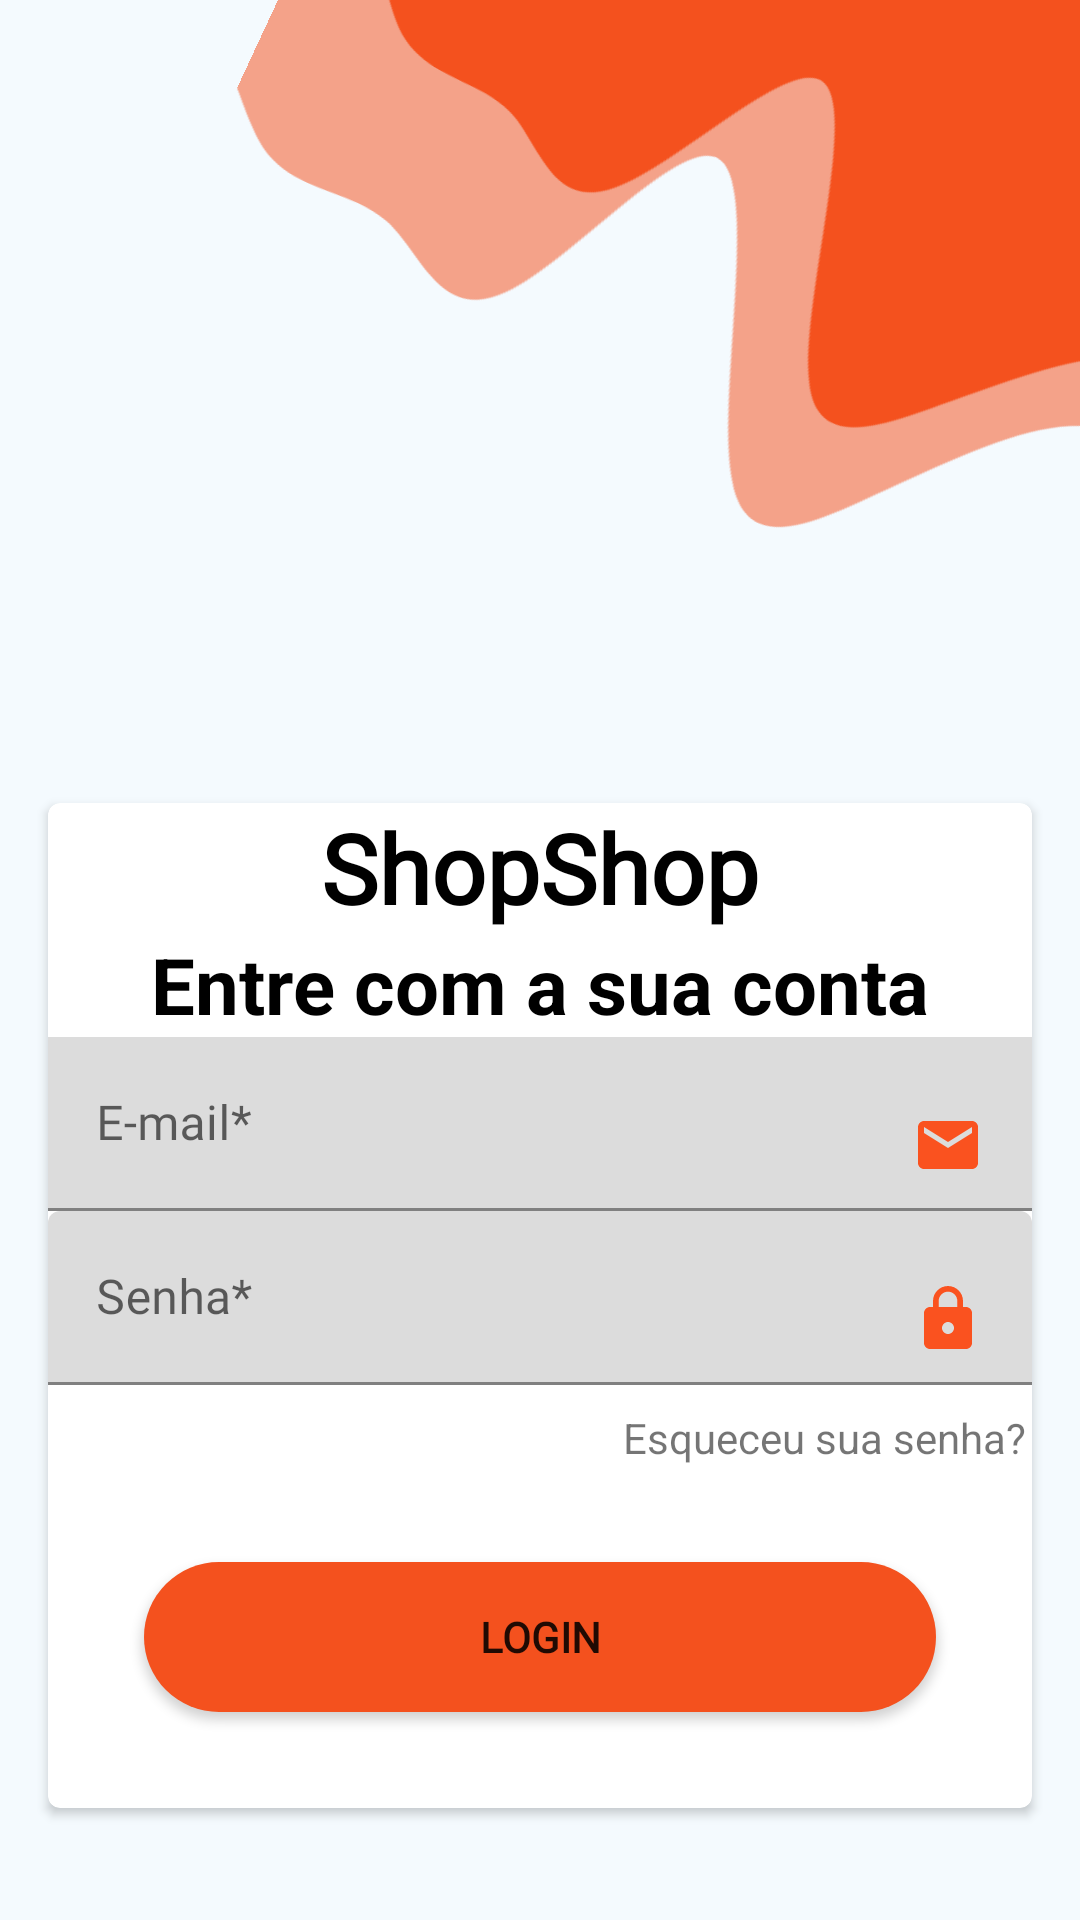

Here is an Android app screen rendered from its layout file. Give the layout XML and the strings, colors and styles it references.
<!-- AndroidManifest.xml: application theme Theme.ShopShop -->
<!-- res/layout/activity_sign_in.xml -->
<?xml version="1.0" encoding="utf-8"?>
<androidx.constraintlayout.widget.ConstraintLayout xmlns:android="http://schemas.android.com/apk/res/android"
    xmlns:app="http://schemas.android.com/apk/res-auto"
    xmlns:tools="http://schemas.android.com/tools"
    android:layout_width="match_parent"
    android:layout_height="match_parent"
    android:background="#68E3F2FD"
    tools:context=".view.SignInActivity">

    <ImageView
        android:layout_width="wrap_content"
        android:layout_height="260dp"
        android:rotation="210"
        android:scaleType="centerCrop"
        android:src="@drawable/ic_wave"
        android:translationX="90dp"
        android:translationY="-50dp"
        app:layout_constraintEnd_toEndOf="parent"
        app:layout_constraintStart_toStartOf="parent"
        app:layout_constraintTop_toTopOf="parent" />

    <ImageView
        android:id="@+id/wave"
        android:layout_width="wrap_content"
        android:layout_height="280dp"
        android:rotation="205"
        android:scaleType="centerCrop"
        android:src="@drawable/ic_wave2"
        android:translationX="60dp"
        android:translationY="-30dp"
        app:layout_constraintEnd_toEndOf="parent"
        app:layout_constraintStart_toStartOf="parent"
        app:layout_constraintTop_toTopOf="parent" />

    <ImageView
        android:id="@+id/img_bag"
        android:layout_width="90dp"
        android:layout_height="90dp"
        android:scaleType="centerCrop"
        android:src="@drawable/shopshop"
        app:layout_constraintBottom_toBottomOf="parent"
        app:layout_constraintEnd_toEndOf="parent"
        app:layout_constraintHorizontal_bias="0.498"
        app:layout_constraintStart_toStartOf="parent"
        app:layout_constraintTop_toTopOf="parent"
        app:layout_constraintVertical_bias="0.294" />

    <androidx.cardview.widget.CardView
        android:id="@+id/container_cardview"
        android:layout_width="match_parent"
        android:layout_height="wrap_content"
        android:layout_marginStart="16dp"
        android:layout_marginTop="16dp"
        android:layout_marginEnd="16dp"
        app:cardCornerRadius="4dp"
        app:layout_constraintEnd_toEndOf="parent"
        app:layout_constraintStart_toStartOf="parent"
        app:layout_constraintTop_toBottomOf="@id/img_bag">

        <LinearLayout
            android:layout_width="match_parent"
            android:layout_height="match_parent"
            android:orientation="vertical">

            <TextView
                android:layout_width="match_parent"
                android:layout_height="wrap_content"
                android:fontFamily="@font/cookie"
                android:gravity="center"
                android:text="@string/shopshop"
                android:textAlignment="center"
                android:textColor="@color/black"
                android:textSize="@dimen/large_title"
                android:textStyle="bold" />

            <TextView
                android:layout_width="match_parent"
                android:layout_height="wrap_content"
                android:gravity="center"
                android:text="@string/enter_your_account"
                android:textAlignment="center"
                android:textColor="@color/black"
                android:textSize="@dimen/normal_title"
                android:textStyle="bold" />

            <com.google.android.material.textfield.TextInputLayout
                android:layout_width="match_parent"
                android:layout_height="wrap_content"
                android:hint="@string/email">

                <com.google.android.material.textfield.TextInputEditText
                    android:id="@+id/login_edit_email"
                    android:layout_width="match_parent"
                    android:layout_height="wrap_content"
                    android:background="@color/white"
                    android:backgroundTint="#DCDCDC"
                    android:drawableEnd="@drawable/ic_baseline_email_24"
                    android:fontFamily="@font/yantramanav"
                    android:inputType="textEmailAddress" />

            </com.google.android.material.textfield.TextInputLayout>

            <com.google.android.material.textfield.TextInputLayout
                android:layout_width="match_parent"
                android:layout_height="wrap_content"
                android:hint="@string/password">

                <com.google.android.material.textfield.TextInputEditText
                    android:id="@+id/login_edit_password"
                    android:layout_width="match_parent"
                    android:layout_height="wrap_content"
                    android:backgroundTint="#DCDCDC"
                    android:drawableEnd="@drawable/ic_baseline_lock_24"
                    android:fontFamily="@font/yantramanav"
                    android:inputType="textEmailAddress" />
            </com.google.android.material.textfield.TextInputLayout>

            <TextView
                android:layout_width="wrap_content"
                android:layout_height="wrap_content"
                android:layout_gravity="end"
                android:layout_marginTop="8dp"
                android:layout_marginEnd="2dp"
                android:text="@string/forgot_password" />

            <Button
                android:id="@+id/login_button_send"
                android:layout_width="match_parent"
                android:layout_height="50dp"
                android:layout_gravity="center"
                android:layout_margin="32dp"
                android:layout_marginTop="32dp"
                android:background="@drawable/button_drawable"
                android:fontFamily="@font/yantramanav_black"
                android:text="@string/login"
                android:textStyle="bold" />
        </LinearLayout>
    </androidx.cardview.widget.CardView>

    <TextView
        android:id="@+id/tv_dontHaveAccount"
        android:layout_width="wrap_content"
        android:layout_height="wrap_content"
        android:layout_marginTop="32dp"
        android:layout_marginEnd="6dp"
        android:fontFamily="@font/yantramanav_black"
        android:text="@string/dont_have_account"
        android:textColor="@color/black"
        android:textSize="@dimen/normal_text"
        app:layout_constraintEnd_toStartOf="@id/register_now_tv"
        app:layout_constraintHorizontal_bias="1.0"
        app:layout_constraintStart_toStartOf="parent"
        app:layout_constraintTop_toBottomOf="@id/container_cardview" />

    <TextView
        android:id="@+id/register_now_tv"
        android:layout_width="wrap_content"
        android:layout_height="wrap_content"
        android:layout_marginEnd="40dp"
        android:fontFamily="@font/yantramanav_black"
        android:text="@string/register_now"
        android:textColor="@android:color/holo_orange_dark"
        android:textSize="@dimen/normal_text"
        app:layout_constraintEnd_toEndOf="parent"
        app:layout_constraintTop_toTopOf="@id/tv_dontHaveAccount" />

</androidx.constraintlayout.widget.ConstraintLayout>
<!-- resources referenced by this layout -->
<resources>
  <dimen name="large_title">32sp</dimen>
  <dimen name="normal_text">20sp</dimen>
  <dimen name="normal_title">26sp</dimen>
  <!-- drawable button_drawable (drawable) -->
  <?xml version="1.0" encoding="utf-8"?>
  <shape xmlns:android="http://schemas.android.com/apk/res/android">
  <corners android:radius="50dp">
  </corners>
      <solid android:color="#F4511E"/>
  </shape>
  <!-- drawable ic_baseline_email_24 (drawable) -->
  <vector android:height="24dp" android:tint="#FA521F"
      android:viewportHeight="24" android:viewportWidth="24"
      android:width="24dp" xmlns:android="http://schemas.android.com/apk/res/android">
      <path android:fillColor="@android:color/white" android:pathData="M20,4L4,4c-1.1,0 -1.99,0.9 -1.99,2L2,18c0,1.1 0.9,2 2,2h16c1.1,0 2,-0.9 2,-2L22,6c0,-1.1 -0.9,-2 -2,-2zM20,8l-8,5 -8,-5L4,6l8,5 8,-5v2z"/>
  </vector>
  <!-- drawable ic_baseline_lock_24 (drawable) -->
  <vector android:height="24dp" android:tint="#FA521F"
      android:viewportHeight="24" android:viewportWidth="24"
      android:width="24dp" xmlns:android="http://schemas.android.com/apk/res/android">
      <path android:fillColor="@android:color/white" android:pathData="M18,8h-1L17,6c0,-2.76 -2.24,-5 -5,-5S7,3.24 7,6v2L6,8c-1.1,0 -2,0.9 -2,2v10c0,1.1 0.9,2 2,2h12c1.1,0 2,-0.9 2,-2L20,10c0,-1.1 -0.9,-2 -2,-2zM12,17c-1.1,0 -2,-0.9 -2,-2s0.9,-2 2,-2 2,0.9 2,2 -0.9,2 -2,2zM15.1,8L8.9,8L8.9,6c0,-1.71 1.39,-3.1 3.1,-3.1 1.71,0 3.1,1.39 3.1,3.1v2z"/>
  </vector>
  <string name="dont_have_account">Não tem uma conta?</string>
  <string name="email">E-mail*</string>
  <string name="enter_your_account">Entre com a sua conta</string>
  <string name="forgot_password">Esqueceu sua senha?</string>
  <string name="login">Login</string>
  <string name="password">Senha*</string>
  <string name="register_now">Cadastrar Agora</string>
  <string name="shopshop">ShopShop</string>
  <style name="Theme.ShopShop" parent="Theme.MaterialComponents.DayNight.NoActionBar">
          
          <item name="colorPrimary">#F4511E</item>
          <item name="colorPrimaryVariant">#F4511E</item>
          <item name="colorOnPrimary">@color/white</item>
          
          <item name="colorSecondary">#F4511E</item>
          <item name="colorSecondaryVariant">@color/teal_700</item>
          <item name="colorOnSecondary">@color/black</item>
          
          <item name="android:statusBarColor">@color/white</item>
          
      </style>
  <!-- not gathered from this repository: default colours our renderer supplied (Android Studio template values) -->
  <color name="teal_700">#FF018786</color>
  <color name="black">#FF000000</color>
  <color name="white">#FFFFFFFF</color>
</resources>
